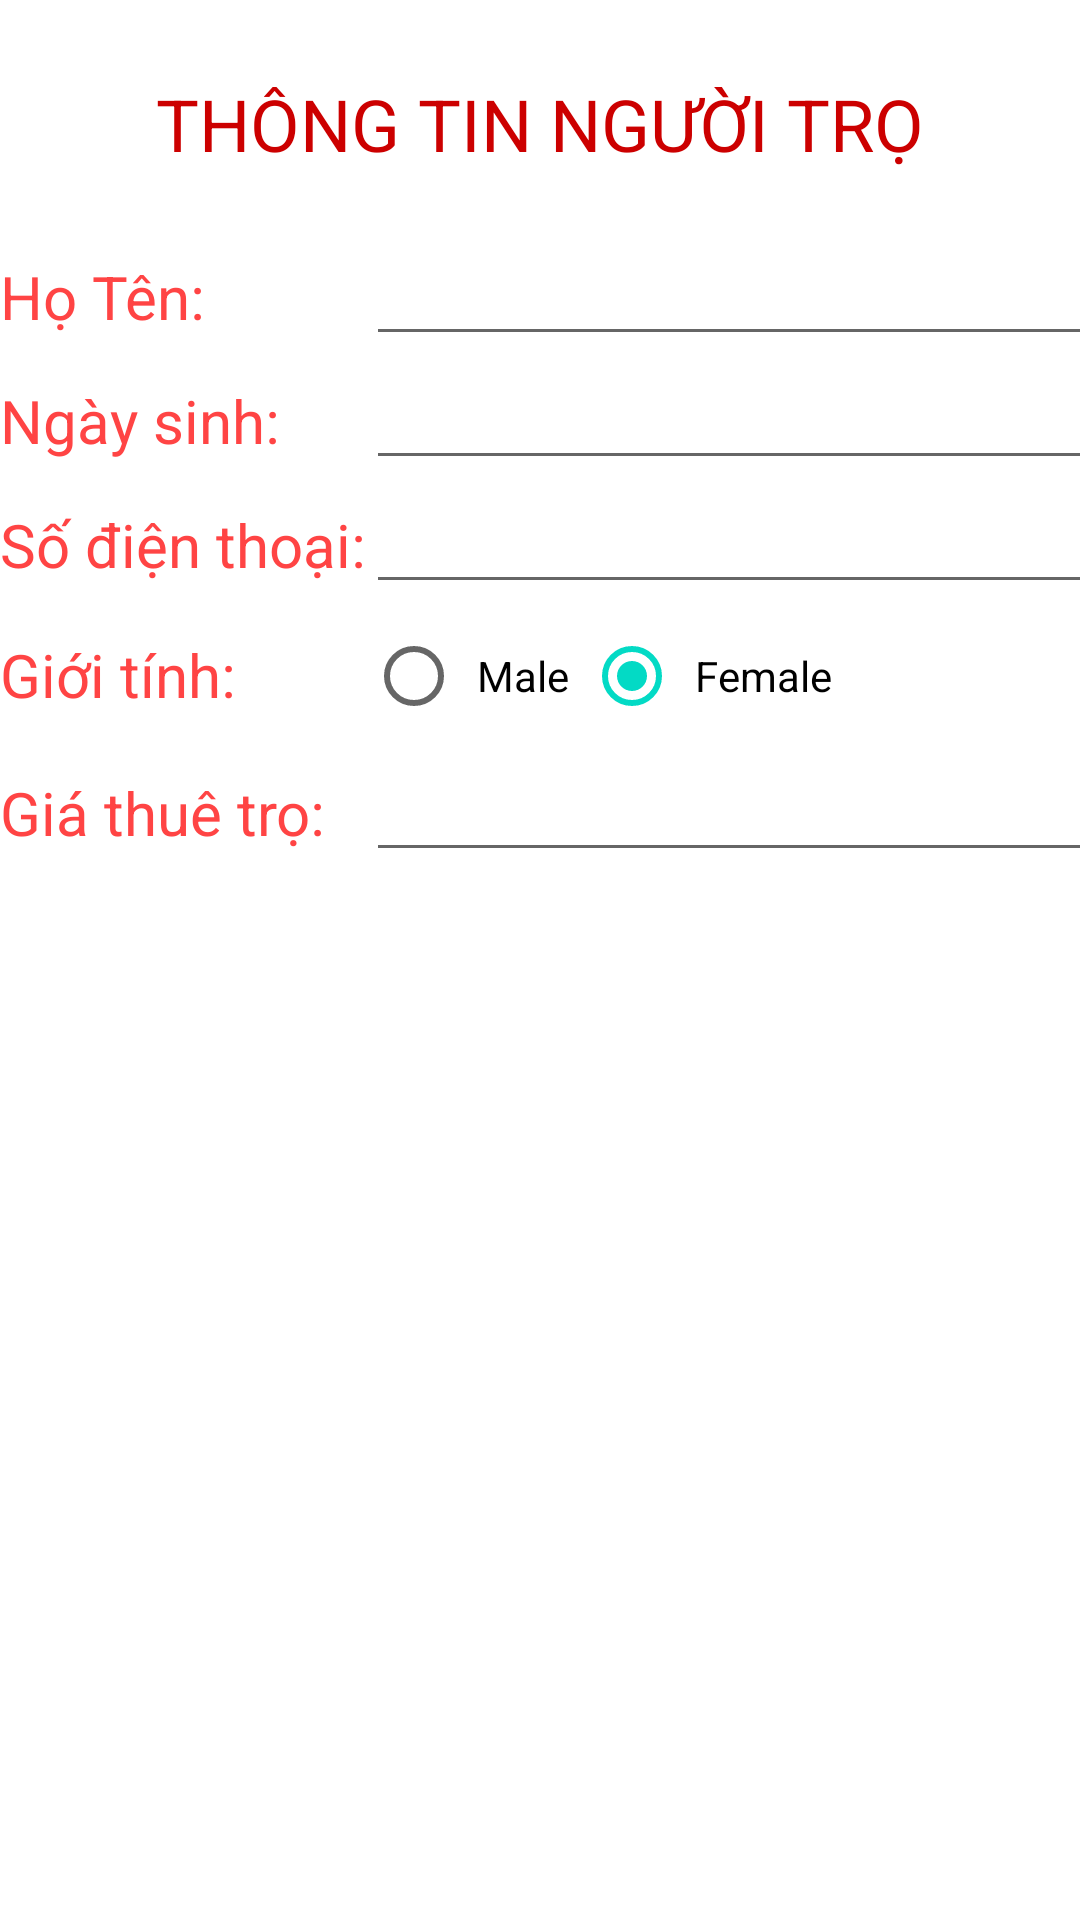

Write the Android layout XML for this screen, with the resource values it uses.
<!-- AndroidManifest.xml: application theme Theme.PhongTro -->
<!-- res/layout/activity_detail.xml -->
<?xml version="1.0" encoding="utf-8"?>
<LinearLayout xmlns:android="http://schemas.android.com/apk/res/android"
    xmlns:app="http://schemas.android.com/apk/res-auto"
    xmlns:tools="http://schemas.android.com/tools"
    android:layout_width="match_parent"
    android:layout_height="match_parent"
    android:orientation="vertical"
    tools:context=".DetailActivity">

    <TextView
        android:layout_width="wrap_content"
        android:layout_height="wrap_content"
        android:text="THÔNG TIN NGƯỜI TRỌ"
        android:layout_marginBottom="20dp"
        android:textSize="24sp"
        android:layout_marginTop="25dp"
        android:layout_gravity="center"
        android:textColor="@android:color/holo_red_dark"/>

    <TableLayout
        android:layout_width="match_parent"
        android:layout_height="wrap_content">
        <TableRow
            android:layout_width="wrap_content"
            android:layout_height="match_parent">
            <TextView
                android:layout_width="wrap_content"
                android:layout_height="wrap_content"
                android:text="Họ Tên:"
                android:textColor="@android:color/holo_red_light"
                android:textSize="20sp"/>

            <EditText
                android:id="@+id/etName"
                android:layout_width="254dp"
                android:layout_height="wrap_content" />
        </TableRow>
        <TableRow
            android:layout_width="wrap_content"
            android:layout_height="match_parent">
            <TextView
                android:layout_width="wrap_content"
                android:layout_height="wrap_content"
                android:text="Ngày sinh:"
                android:textColor="@android:color/holo_red_light"
                android:textSize="20sp"/>
            <EditText
                android:id="@+id/etNgaySinh"
                android:layout_width="match_parent"
                android:layout_height="wrap_content"
                android:inputType="number"/>
        </TableRow>
        <TableRow
            android:layout_width="wrap_content"
            android:layout_height="match_parent">
            <TextView
                android:layout_width="wrap_content"
                android:layout_height="wrap_content"

                android:text="Số điện thoại:"
                android:textColor="@android:color/holo_red_light"
                android:textSize="20sp"/>
            <EditText
                android:id="@+id/etPhone"
                android:layout_width="match_parent"
                android:layout_height="wrap_content"
                android:inputType="number"/>
        </TableRow>
        <TableRow
            android:layout_width="wrap_content"
            android:layout_height="match_parent">
            <TextView
                android:layout_width="wrap_content"
                android:layout_height="wrap_content"
                android:layout_marginTop="10dp"
                android:text="Giới tính:"
                android:textColor="@android:color/holo_red_light"
                android:textSize="20sp"/>
            <RadioGroup
                android:id="@+id/rdGroup"
                android:orientation="horizontal">
                <RadioButton
                    android:layout_height="wrap_content"
                    android:layout_width="wrap_content"
                    android:text="Male"
                    android:padding="5dp"
                    android:id="@+id/rbMale"/>
                <RadioButton
                    android:layout_height="wrap_content"
                    android:layout_width="wrap_content"
                    android:text="Female"
                    android:padding="5dp"
                    android:id="@+id/rbFemale"
                    android:checked="true"/>
            </RadioGroup>
        </TableRow>
        <TableRow
            android:layout_width="wrap_content"
            android:layout_height="match_parent">
            <TextView
                android:layout_width="wrap_content"
                android:layout_height="wrap_content"
                android:text="Giá thuê trọ:"
                android:textColor="@android:color/holo_red_light"
                android:textSize="20sp"/>
            <EditText
                android:id="@+id/etTien"
                android:layout_width="match_parent"
                android:layout_height="wrap_content" />
        </TableRow>
    </TableLayout>
    <Button
        android:layout_marginTop="20dp"
        android:id="@+id/btnUP"
        android:layout_gravity="center"
        android:layout_width="wrap_content"
        android:layout_height="wrap_content"
        android:textSize="20sp"
        android:background="@drawable/ic_update"/>

</LinearLayout>
<!-- resources referenced by this layout -->
<resources>
  <style name="Theme.PhongTro" parent="Theme.MaterialComponents.DayNight.DarkActionBar">
          
          <item name="colorPrimary">@color/purple_500</item>
          <item name="colorPrimaryVariant">@color/purple_700</item>
          <item name="colorOnPrimary">@color/white</item>
          
          <item name="colorSecondary">@color/teal_200</item>
          <item name="colorSecondaryVariant">@color/teal_700</item>
          <item name="colorOnSecondary">@color/black</item>
          
          <item name="android:statusBarColor" tools:targetApi="l">?attr/colorPrimaryVariant</item>
          
      </style>
  <color name="purple_500">#FF6200EE</color>
  <color name="purple_700">#FF3700B3</color>
  <color name="white">#FFFFFFFF</color>
  <color name="teal_200">#FF03DAC5</color>
  <color name="teal_700">#FF018786</color>
  <color name="black">#FF000000</color>
</resources>
